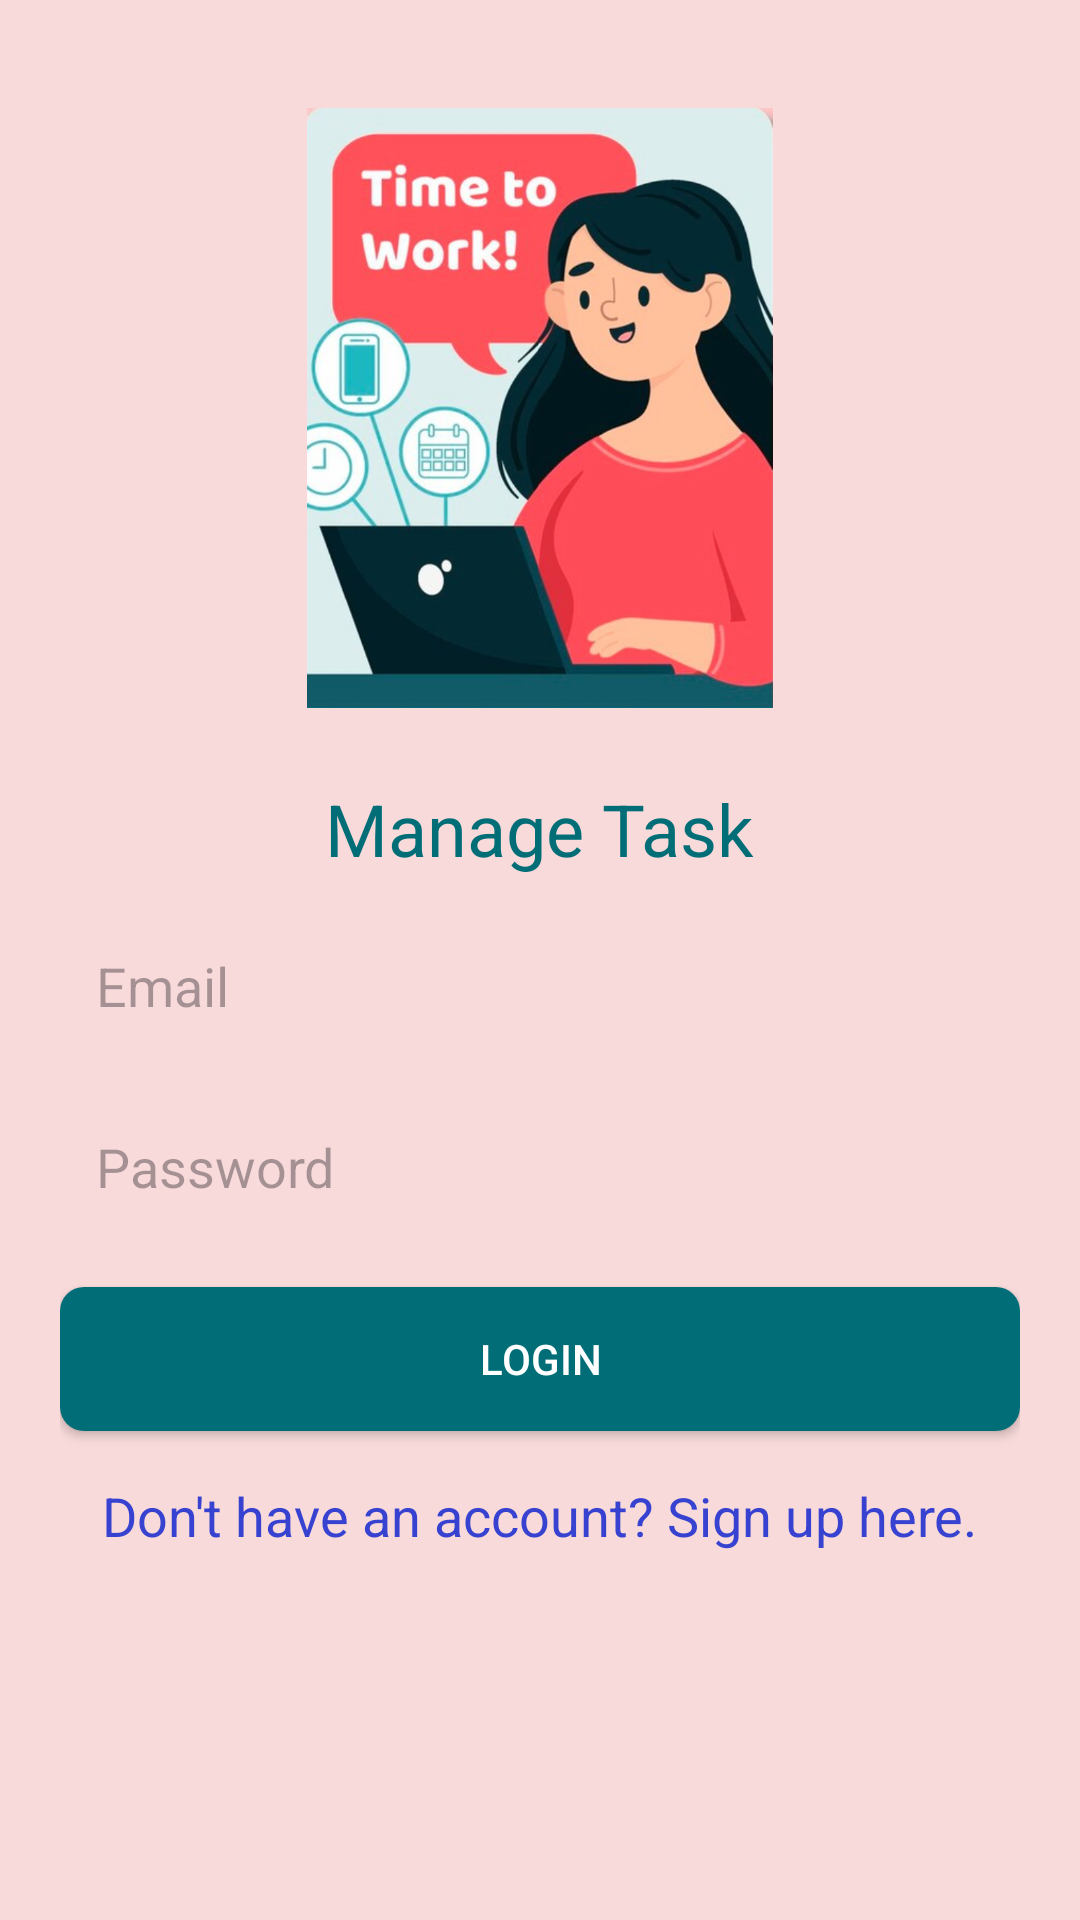

Write the Android layout XML for this screen, with the resource values it uses.
<!-- AndroidManifest.xml: application theme Theme.Task_manager -->
<!-- res/layout/activity_login.xml -->
<?xml version="1.0" encoding="utf-8" ?>
<LinearLayout
xmlns:android="http://schemas.android.com/apk/res/android"
android:layout_width="match_parent"
android:layout_height="match_parent"
android:orientation="vertical"
android:background="#F8DADA"
android:padding="20dp"
android:gravity="center_horizontal">

<ImageView
    android:id="@+id/userImage"
    android:layout_width="300dp"
    android:layout_height="200dp"
    android:src="@drawable/srcimage"
    android:contentDescription="User Image"
    android:layout_marginTop="16dp" />

<TextView
    android:id="@+id/manageTaskText"
    android:layout_width="wrap_content"
    android:layout_height="wrap_content"
    android:text="Manage Task"
    android:textSize="24sp"
    android:textColor="#006D77"
    android:layout_marginTop="24dp" />

<EditText
    android:id="@+id/emailInput"
    android:layout_width="match_parent"
    android:layout_height="wrap_content"
    android:hint="Email"
    android:padding="12dp"
    android:background="@drawable/rounded_input_background"
    android:layout_marginTop="12dp"
    android:inputType="text"
    android:importantForAccessibility="yes" />

<EditText
    android:id="@+id/passwordInput"
    android:layout_width="match_parent"
    android:layout_height="wrap_content"
    android:hint="Password"
    android:padding="12dp"
    android:background="@drawable/rounded_input_background"
    android:layout_marginTop="12dp"
    android:inputType="textPassword"
    android:importantForAccessibility="yes" />

<Button
    android:id="@+id/loginButton"
    android:layout_width="match_parent"
    android:layout_height="wrap_content"
    android:text="Login"
    android:background="@drawable/rounded_button_background"
    android:textColor="#FFFFFF"
    android:layout_marginTop="16dp" />

<ProgressBar
    android:id="@+id/progressBar"
    android:visibility="gone"
    android:layout_width="wrap_content"
    android:layout_height="wrap_content"
    android:layout_marginTop="16dp"
    android:layout_gravity="center_horizontal" />

<TextView
    android:id="@+id/tv_signup"
    android:layout_width="wrap_content"
    android:layout_height="wrap_content"
    android:text="Don't have an account? Sign up here."
    android:textSize="18sp"
    android:textColor="#3742D1"
    android:layout_marginTop="16dp" />

</LinearLayout>
<!-- resources referenced by this layout -->
<resources>
  <!-- drawable rounded_button_background (drawable) -->
  <shape xmlns:android="http://schemas.android.com/apk/res/android">
      <solid android:color="#006D77"/>
      <corners android:radius="8dp"/>
  </shape>
  <!-- drawable srcimage: png bitmap (drawable, 507888 bytes) -->
  <style name="Theme.Task_manager" parent="Base.Theme.Task_manager" />
  <style name="Base.Theme.Task_manager" parent="Theme.Material3.DayNight.NoActionBar">
          
          
      </style>
</resources>
